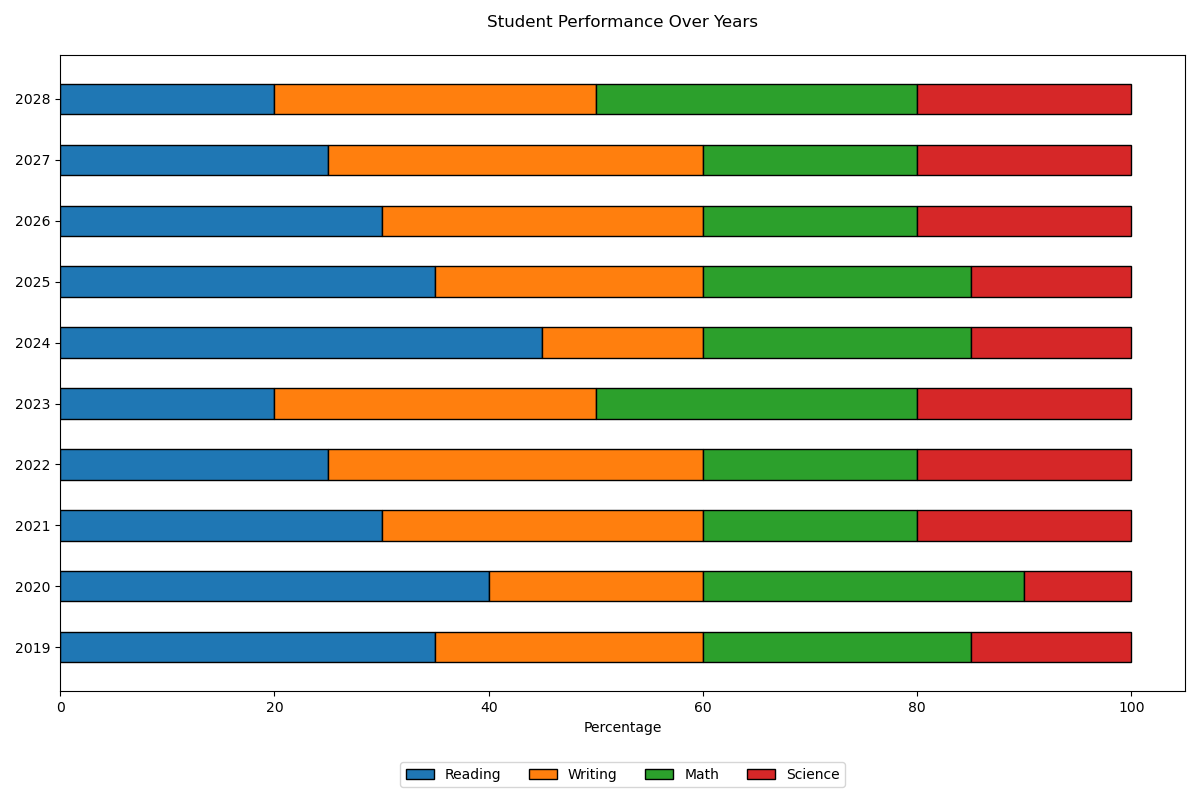

Data behind this chart, as committed beside it:
Category, Reading, Writing, Math, Science
2019, 35, 25, 25, 15
2020, 40, 20, 30, 10
2021, 30, 30, 20, 20
2022, 25, 35, 20, 20
2023, 20, 30, 30, 20
2024, 45, 15, 25, 15
2025, 35, 25, 25, 15
2026, 30, 30, 20, 20
2027, 25, 35, 20, 20
2028, 20, 30, 30, 20
